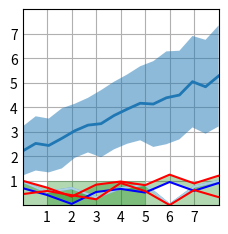

Write Python code to recreate this figure.
#!/usr/bin/env python3
# -*- coding: utf-8 -*-
"""
Created on Fri Jun 21 17:54:56 2024

[redacted]
"""


import matplotlib.pyplot as plt
import numpy as np

plt.style.use('_mpl-gallery')

# make data
np.random.seed(1)
x = np.linspace(0, 8, 16)
y1 = 3 + 4*x/8 + np.random.uniform(0.0, 0.5, len(x))
y2 = 1 + 2*x/8 + np.random.uniform(0.0, 0.5, len(x))

# plot
fig, ax = plt.subplots()

ax.fill_between(x, y1, y2, alpha=.5, linewidth=0)
ax.plot(x, (y1 + y2)/2, linewidth=2)

ax.set(xlim=(0, 8), xticks=np.arange(1, 8), ylim=(0, 8), yticks=np.arange(1, 8))

plt.show()


#%%


import numpy as np
import matplotlib.pyplot as plt

x = np.array([i for i in range(30)])
y = np.random.rand(30)

plt.plot(x, y)
plt.show()


##
plt.plot(x, y)   # 先将图画出来
plt.fill_between(x, 0, y, facecolor='green', alpha=0.3)
plt.show()


##
y1 = np.random.rand(30)  # 生成第一条曲线
y2 = y1 + 0.3            # 生成第二条曲线
plt.plot(x, y1, 'b')
plt.plot(x, y2, 'r')
plt.fill_between(x, y1, y2, facecolor='green', alpha=0.3)
plt.show()



##
x = np.array([i for i in range(30)])
y = np.random.rand(30)

# 设置想要高亮数据的位置
position = [[1, 6],
            [10, 12],
            [20, 23],
            [26, 28]]

# 画图
plt.plot(x, y, 'r')
for i in position:
    plt.fill_between(x[ i[0] : i[1] ], 0, 1, facecolor='green', alpha=0.3)
plt.show()











